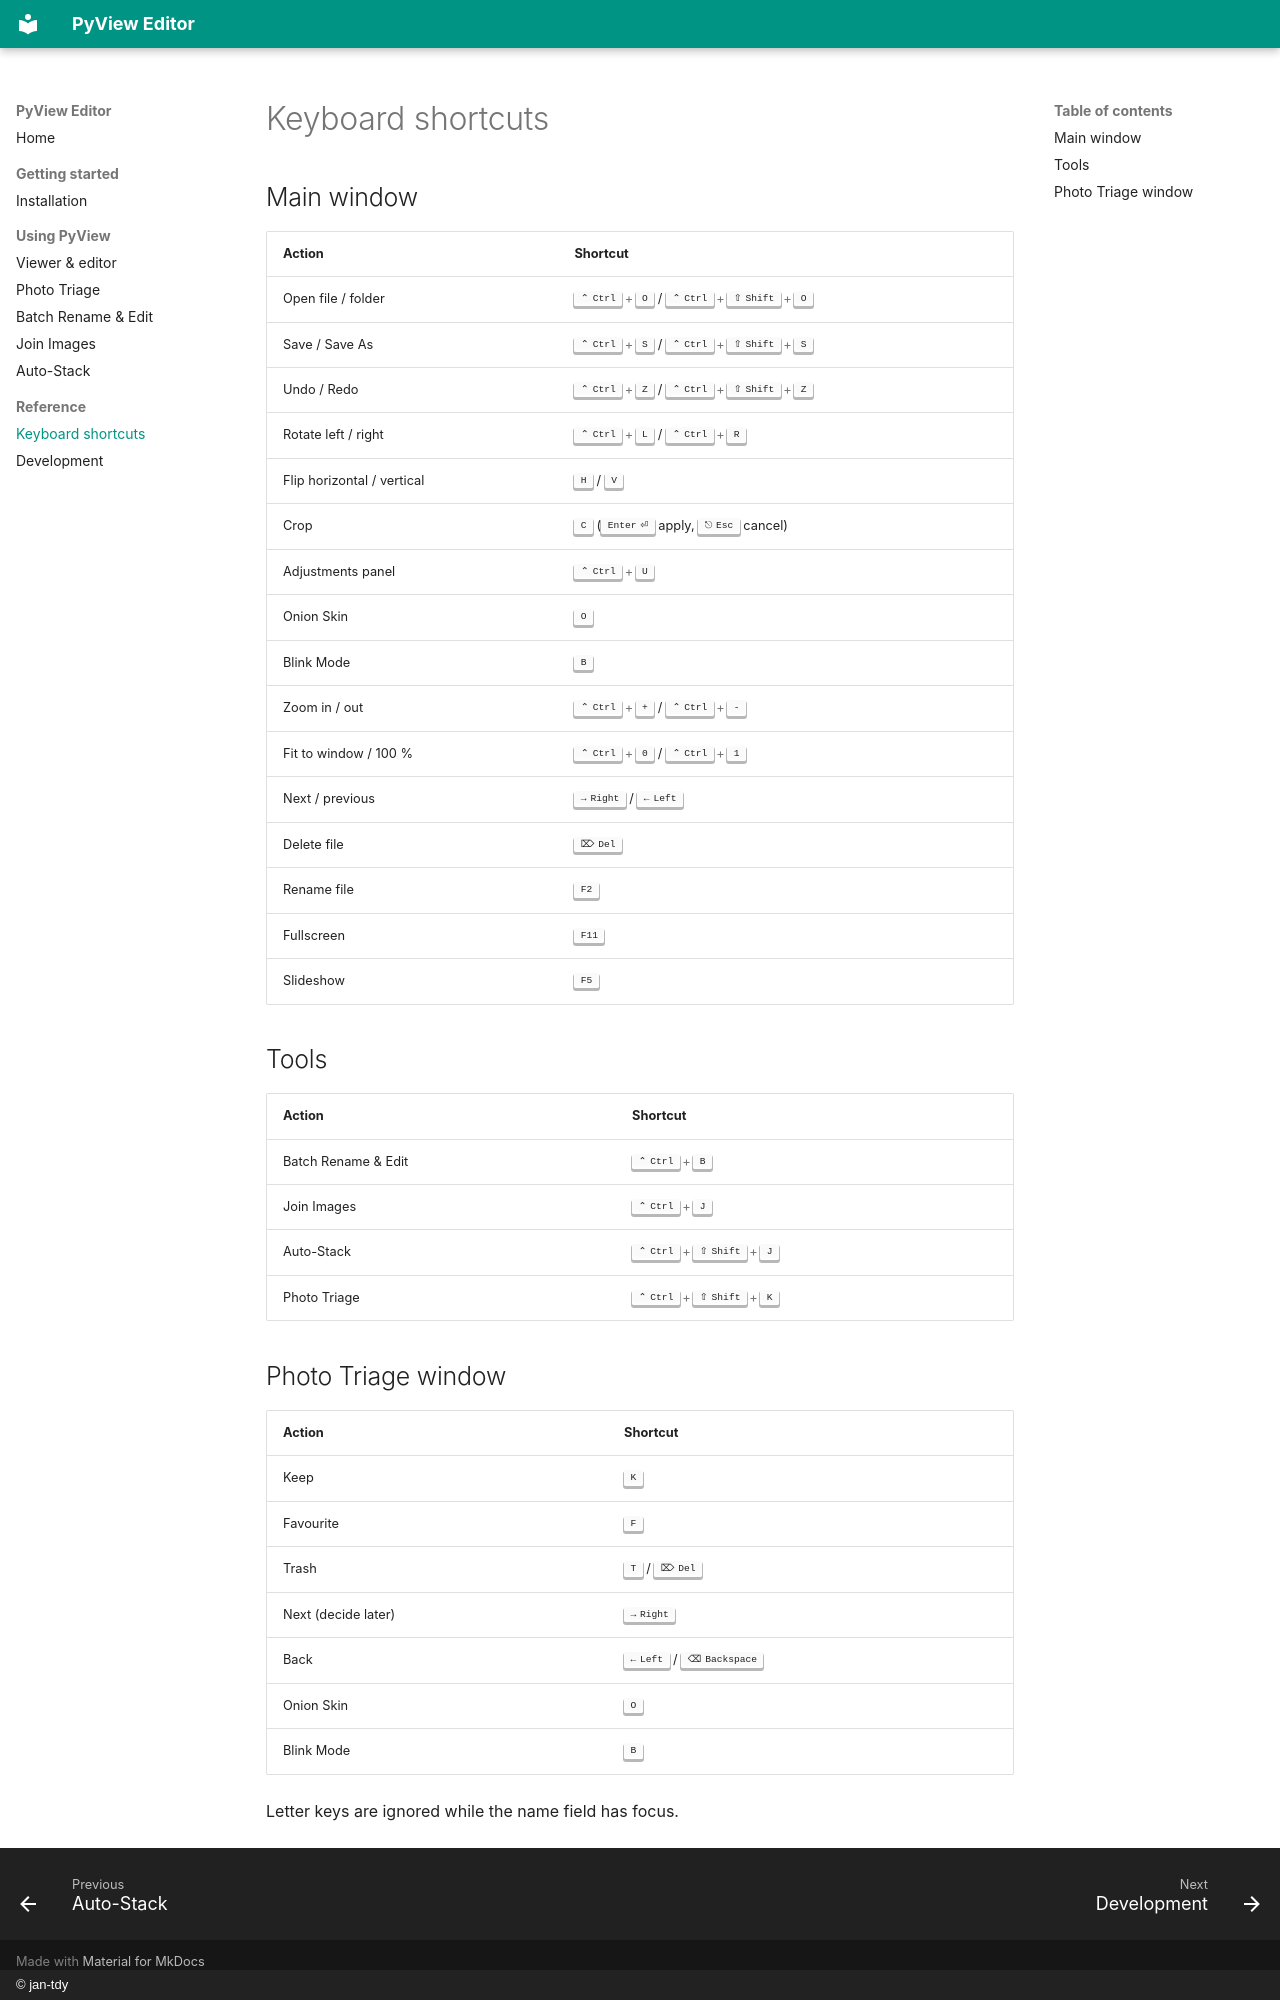

repository: jan-tdy/image-editor · page: shortcuts/index.html · generator: mkdocs · copyright: © jan-tdy

# Keyboard shortcuts

## Main window

| Action | Shortcut |
|---|---|
| Open file / folder | ++ctrl+o++ / ++ctrl+shift+o++ |
| Save / Save As | ++ctrl+s++ / ++ctrl+shift+s++ |
| Undo / Redo | ++ctrl+z++ / ++ctrl+shift+z++ |
| Rotate left / right | ++ctrl+l++ / ++ctrl+r++ |
| Flip horizontal / vertical | ++h++ / ++v++ |
| Crop | ++c++ (++enter++ apply, ++esc++ cancel) |
| Adjustments panel | ++ctrl+u++ |
| Onion Skin | ++o++ |
| Blink Mode | ++b++ |
| Zoom in / out | ++ctrl+plus++ / ++ctrl+minus++ |
| Fit to window / 100 % | ++ctrl+0++ / ++ctrl+1++ |
| Next / previous | ++right++ / ++left++ |
| Delete file | ++del++ |
| Rename file | ++f2++ |
| Fullscreen | ++f11++ |
| Slideshow | ++f5++ |

## Tools

| Action | Shortcut |
|---|---|
| Batch Rename & Edit | ++ctrl+b++ |
| Join Images | ++ctrl+j++ |
| Auto-Stack | ++ctrl+shift+j++ |
| Photo Triage | ++ctrl+shift+k++ |

## Photo Triage window

| Action | Shortcut |
|---|---|
| Keep | ++k++ |
| Favourite | ++f++ |
| Trash | ++t++ / ++del++ |
| Next (decide later) | ++right++ |
| Back | ++left++ / ++backspace++ |
| Onion Skin | ++o++ |
| Blink Mode | ++b++ |

Letter keys are ignored while the name field has focus.
